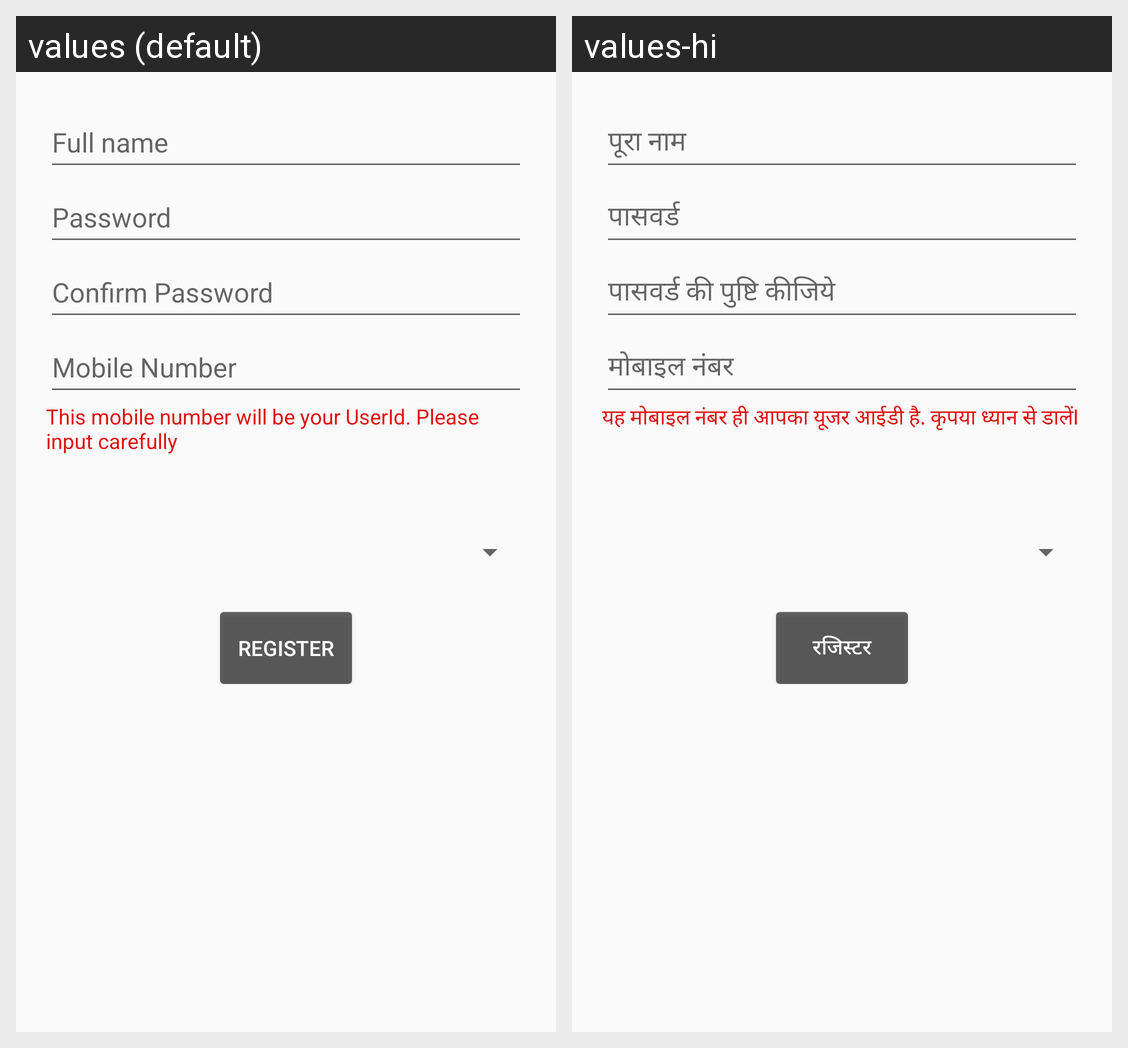

Translations of the strings shown on this Android screen, per locale in the grid:
Android screen res/layout/activity_quick_registration.xml rendered under 2 locales, left to right: values (default), values-hi. Device: Nexus 5 (rendered at 1080×1920; each locale shown at half size, 540×960, under a caption strip naming it); theme AppTheme.
Strings drawn on this screen, with the default value and each locale's value (text and hints the layout hard-codes, and strings that could not be matched under every locale, appear in the picture but are not listed):

full_name
  values: Full name
  values-hi: पूरा नाम

password
  values: Password
  values-hi: पासवर्ड

confirm_password
  values: Confirm Password
  values-hi: पासवर्ड की पुष्टि कीजिये

mobile_number
  values: Mobile Number
  values-hi: मोबाइल नंबर

mobile_number_instruction
  values: This mobile number will be your UserId. Please input carefully
  values-hi: यह मोबाइल नंबर ही आपका यूजर आईडी है. कृपया ध्यान से डालेंI

register
  values: Register
  values-hi: रजिस्टर
